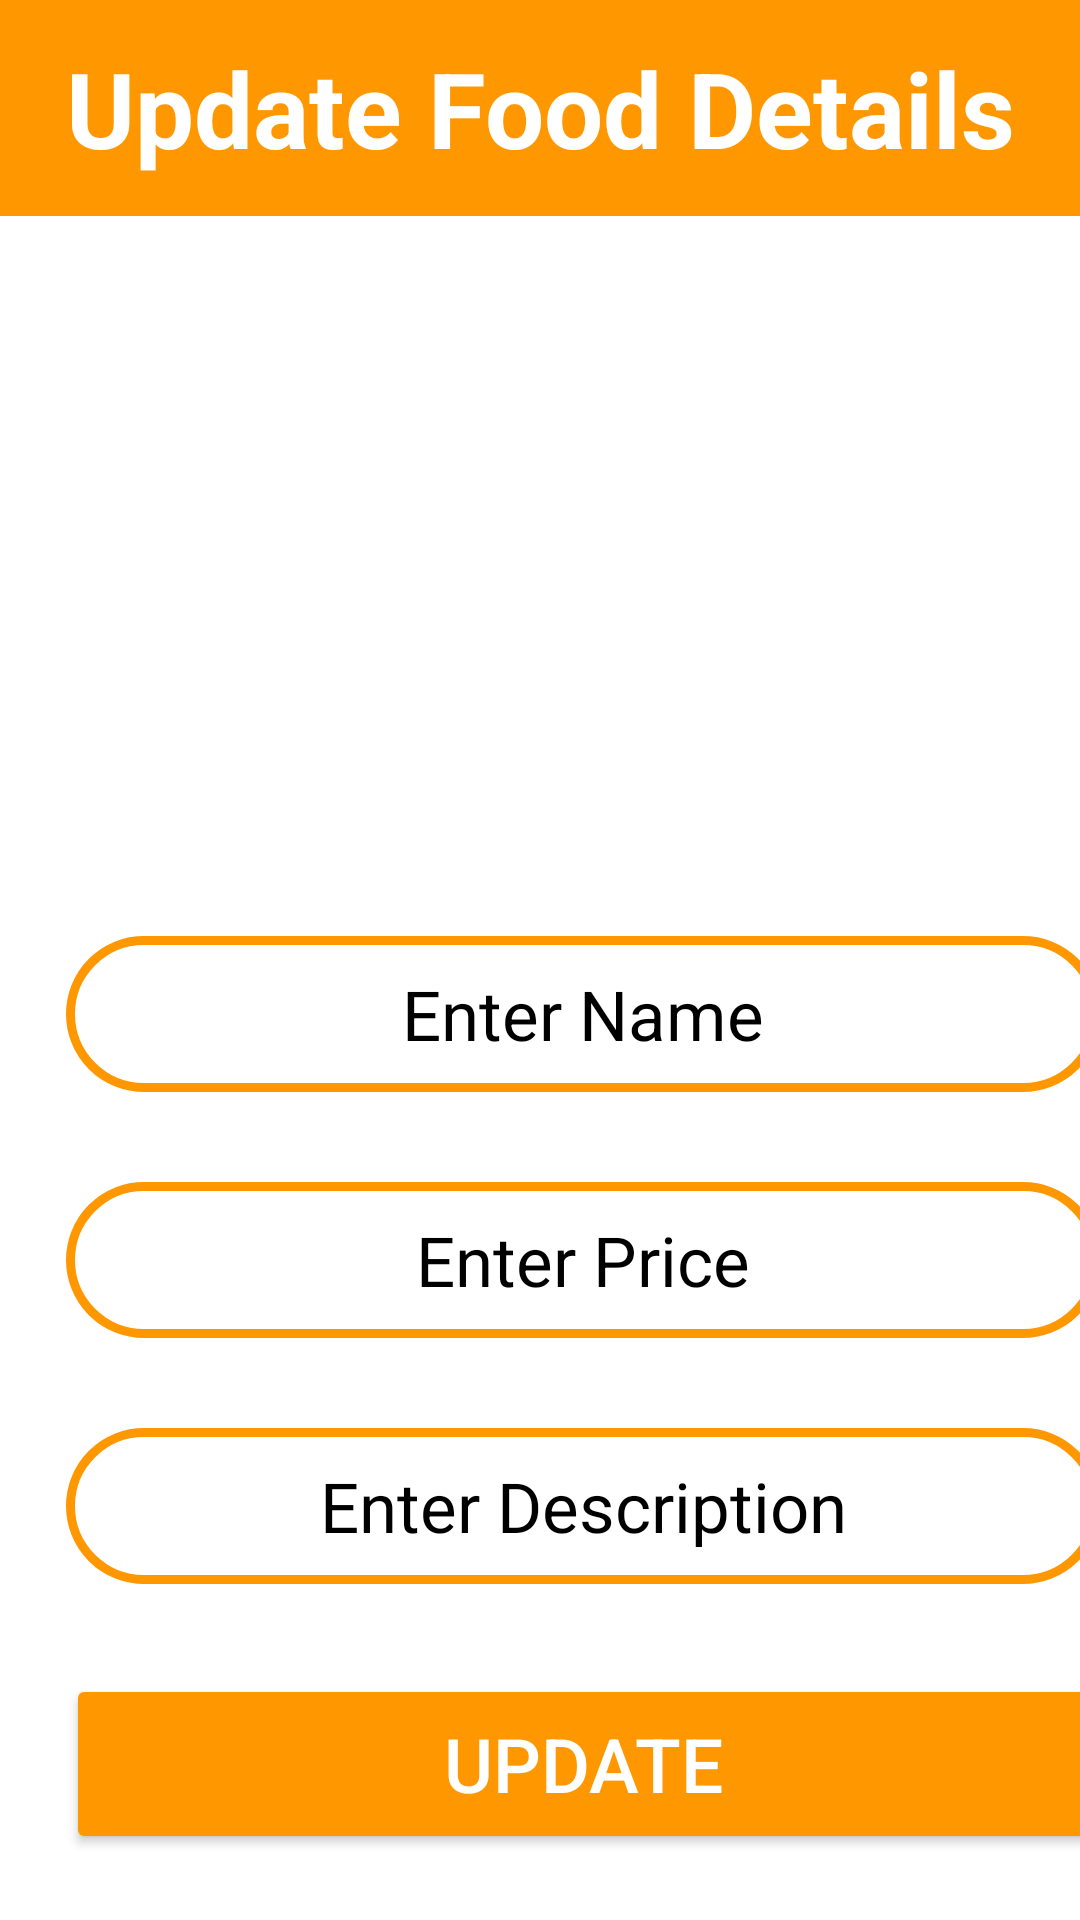

Here is an Android app screen rendered from its layout file. Give the layout XML and the strings, colors and styles it references.
<!-- AndroidManifest.xml: application theme Theme.Loginapp -->
<!-- res/layout/update_activity.xml -->
<?xml version="1.0" encoding="utf-8"?>
<RelativeLayout xmlns:android="http://schemas.android.com/apk/res/android"
    xmlns:app="http://schemas.android.com/apk/res-auto"
    xmlns:tools="http://schemas.android.com/tools"
    android:layout_width="match_parent"
    android:layout_height="match_parent"
    tools:context=".fragement_add">

    <LinearLayout
        android:layout_width="match_parent"
        android:layout_height="match_parent"
        android:background="@color/white"
        android:orientation="vertical">

        <TextView
            android:layout_width="match_parent"
            android:layout_height="72dp"
            android:background="@color/orange"
            android:gravity="center"
            android:text="Update Food Details"
            android:textColor="@color/white"
            android:textSize="35dp"
            android:textStyle="bold" />

        <Space
            android:layout_width="match_parent"
            android:layout_height="62dp" />

        <ImageView
            android:id="@+id/updateImage"
            android:layout_width="180dp"
            android:layout_height="148dp"
            android:layout_marginLeft="115dp"
            android:scaleType="fitXY"
            android:src="@drawable/baseline_add_photo_alternate_24" />

        <EditText
            android:id="@+id/updateName"
            android:layout_width="345dp"
            android:layout_height="52dp"
            android:layout_marginLeft="22dp"
            android:layout_marginTop="30dp"
            android:background="@drawable/search_bg"
            android:gravity="center"
            android:hint="Enter Name"
            android:textColor="@color/black"
            android:textColorHint="@color/black"
            android:textSize="23dp" />

        <EditText
            android:id="@+id/updatePrice"
            android:layout_width="345dp"
            android:layout_height="52dp"
            android:layout_marginLeft="22dp"
            android:layout_marginTop="30dp"
            android:background="@drawable/search_bg"
            android:gravity="center"
            android:hint="Enter Price"
            android:inputType="number"
            android:textColor="@color/black"
            android:textColorHint="@color/black"
            android:textSize="23dp" />

        <EditText
            android:id="@+id/updateDesc"
            android:layout_width="345dp"
            android:layout_height="52dp"
            android:layout_marginLeft="22dp"
            android:layout_marginTop="30dp"
            android:background="@drawable/search_bg"
            android:gravity="center"
            android:hint="Enter Description"
            android:inputType="textMultiLine"
            android:textColor="@color/black"
            android:textColorHint="@color/black"
            android:textSize="23dp" />

        <Button
            android:id="@+id/updateButton"
            android:layout_width="345dp"
            android:layout_height="60dp"
            android:layout_marginLeft="22dp"
            android:layout_marginTop="30dp"
            android:backgroundTint="@color/orange"
            android:gravity="center"
            android:text="Update"
            android:textColor="@color/white"
            android:textSize="25dp" />
        


    </LinearLayout>

</RelativeLayout>
<!-- resources referenced by this layout -->
<resources>
  <color name="black">#FF000000</color>
  <color name="orange">#FF9800</color>
  <color name="white">#FFFFFFFF</color>
  <!-- drawable search_bg (drawable) -->
  <?xml version="1.0" encoding="utf-8"?>
  <shape xmlns:tools="http://schemas.android.com/tools"
      xmlns:android="http://schemas.android.com/apk/res/android"
      xmlns:stroke="http://schemas.android.com/aapt"
      tools:ignore="ExtraText">
  
      <stroke
          android:width="3dp"
          android:color="@color/orange"/>
      <corners android:radius="50dp"/>
  </shape>
  <style name="Theme.Loginapp" parent="Base.Theme.Loginapp" />
  <style name="Base.Theme.Loginapp" parent="Theme.Material3.DayNight.NoActionBar">
          
          <item name="colorPrimary">@color/yourSelectedColor</item>
          <item name="colorPrimaryDark">@color/Black</item>
          <item name="colorAccent">@color/darkgray</item>
  
          
      </style>
  <color name="yourSelectedColor">#ff0000</color>
  <color name="Black">#000000</color>
  <color name="darkgray">#B2000000</color>
</resources>
